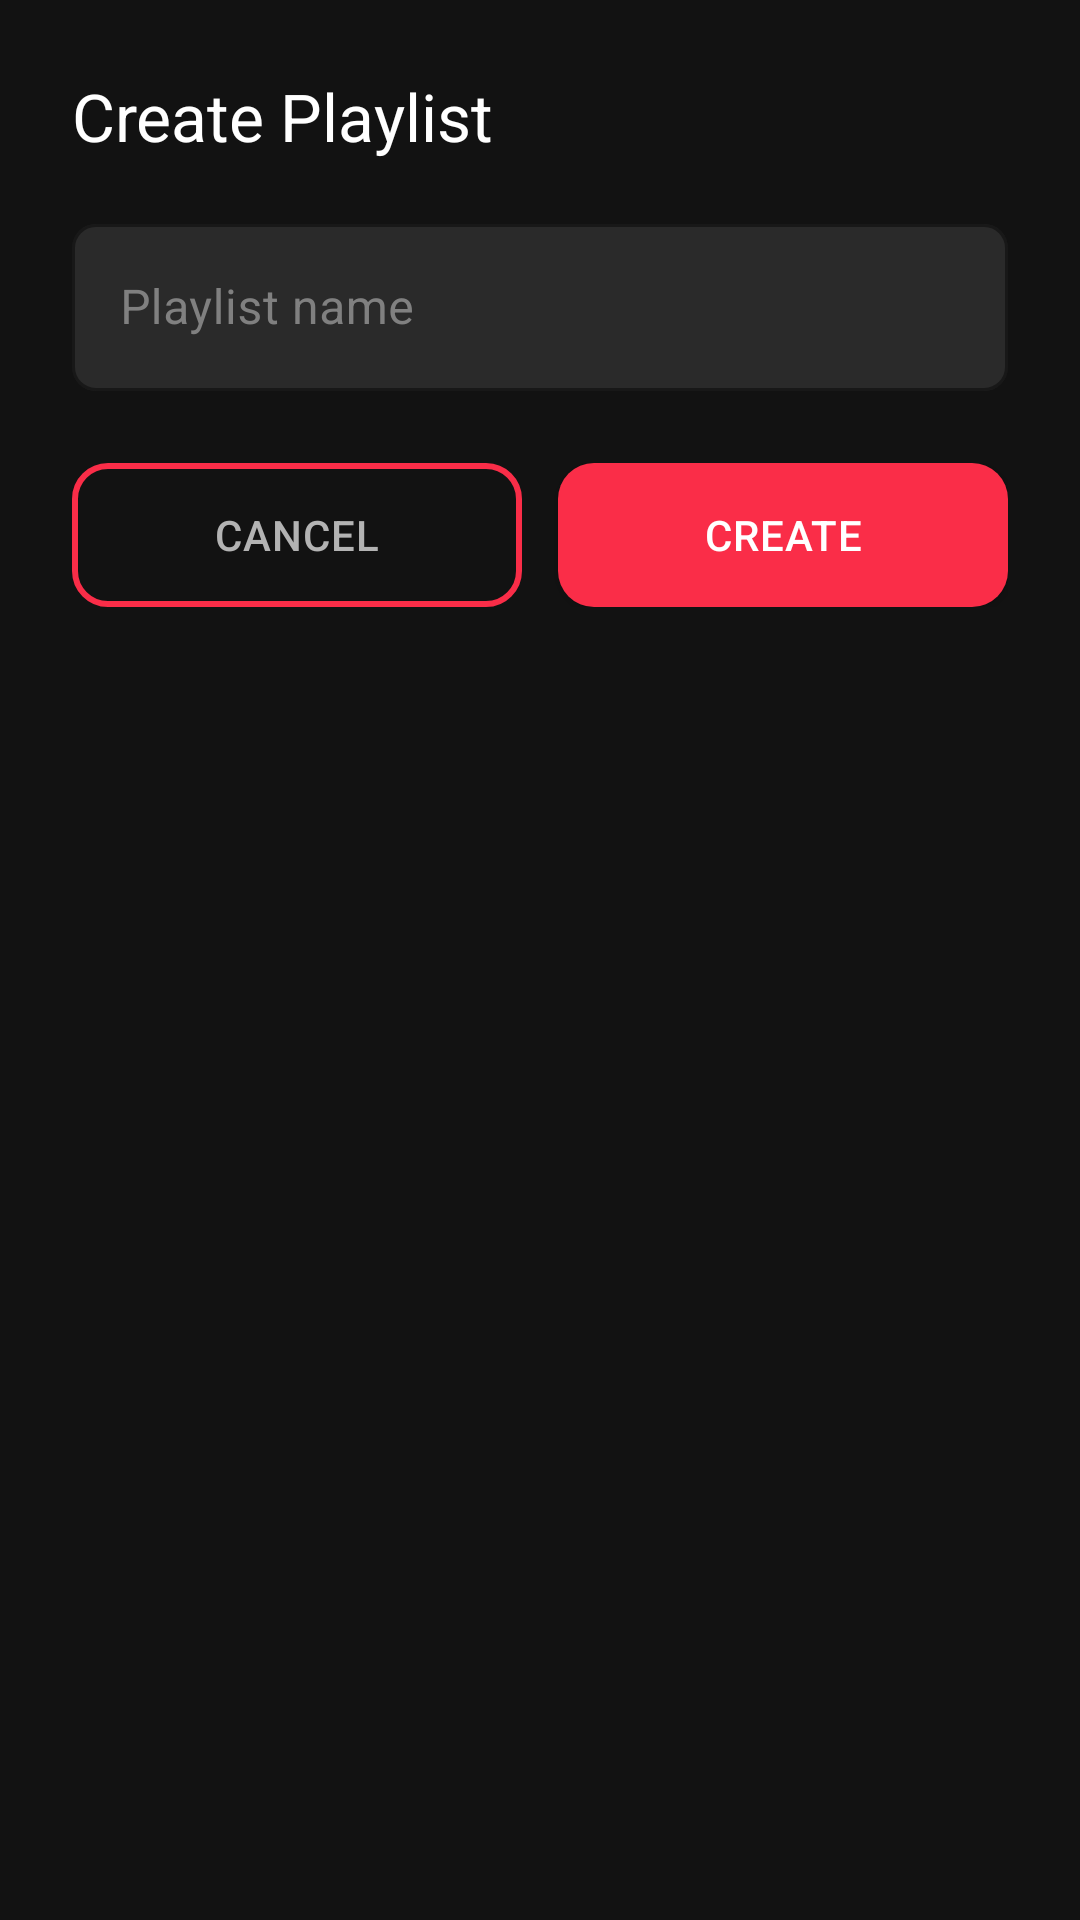

Write the Android layout XML for this screen, with the resource values it uses.
<!-- AndroidManifest.xml: application theme Theme.EqnityMusic -->
<!-- res/layout/dialog_create_playlist.xml -->
<?xml version="1.0" encoding="utf-8"?>
<LinearLayout xmlns:android="http://schemas.android.com/apk/res/android"
    xmlns:app="http://schemas.android.com/apk/res-auto"
    android:layout_width="match_parent"
    android:layout_height="wrap_content"
    android:orientation="vertical"
    android:padding="24dp">

    <TextView
        android:id="@+id/tvDialogTitle"
        android:layout_width="match_parent"
        android:layout_height="wrap_content"
        android:text="@string/playlist_create_title"
        android:textAppearance="@style/TextAppearance.EqnityMusic.TitleLarge"
        android:textColor="@color/text_primary" />

    <com.google.android.material.textfield.TextInputLayout
        android:id="@+id/tilPlaylistName"
        android:layout_width="match_parent"
        android:layout_height="wrap_content"
        android:layout_marginTop="16dp"
        android:hint="@string/playlist_create_hint"
        app:boxBackgroundColor="@color/surface_secondary_elevated"
        app:boxStrokeColor="@color/accent_primary"
        app:hintTextColor="@color/accent_primary">

        <com.google.android.material.textfield.TextInputEditText
            android:id="@+id/etPlaylistName"
            android:layout_width="match_parent"
            android:layout_height="wrap_content"
            android:inputType="textCapWords"
            android:maxLines="1"
            android:textColor="@color/text_primary" />

    </com.google.android.material.textfield.TextInputLayout>

    <LinearLayout
        android:layout_width="match_parent"
        android:layout_height="wrap_content"
        android:layout_marginTop="24dp"
        android:orientation="horizontal">

        <com.google.android.material.button.MaterialButton
            android:id="@+id/btnDialogCancel"
            style="@style/Widget.EqnityMusic.Button.Outlined"
            android:layout_width="0dp"
            android:layout_height="wrap_content"
            android:layout_weight="1"
            android:text="@string/download_dialog_cancel"
            android:textColor="@color/text_secondary" />

        <com.google.android.material.button.MaterialButton
            android:id="@+id/btnDialogCreate"
            style="@style/Widget.EqnityMusic.Button"
            android:layout_width="0dp"
            android:layout_height="wrap_content"
            android:layout_marginStart="12dp"
            android:layout_weight="1"
            android:text="@string/playlist_create_button" />

    </LinearLayout>

</LinearLayout>
<!-- resources referenced by this layout -->
<resources>
  <color name="accent_primary">#FA2D48</color>
  <color name="surface_secondary_elevated">#2A2A2A</color>
  <color name="text_primary">#FFFFFF</color>
  <color name="text_secondary">#B3B3B3</color>
  <string name="download_dialog_cancel">Cancel</string>
  <string name="playlist_create_button">Create</string>
  <string name="playlist_create_hint">Playlist name</string>
  <string name="playlist_create_title">Create Playlist</string>
  <color name="accent_primary_variant">#E02640</color>
  <color name="accent_primary_container">#3D1218</color>
  <color name="text_on_accent">#FFFFFF</color>
  <color name="accent_secondary">#BB86FC</color>
  <color name="accent_secondary_variant">#A06EE0</color>
  <color name="accent_secondary_container">#1D1226</color>
  <color name="surface_primary">#121212</color>
  <color name="surface_secondary">#1A1A1A</color>
  <color name="error">#CF6679</color>
  <color name="error_container">#4B1018</color>
  <color name="outline">#333333</color>
  <color name="outline_variant">#2A2A2A</color>
  <color name="white">#FFFFFF</color>
  <style name="ShapeAppearance.EqnityMusic.SmallComponent" parent="ShapeAppearance.MaterialComponents.SmallComponent">
          <item name="cornerFamily">rounded</item>
          <item name="cornerSize">8dp</item>
      </style>
  <style name="ShapeAppearance.EqnityMusic.MediumComponent" parent="ShapeAppearance.MaterialComponents.MediumComponent">
          <item name="cornerFamily">rounded</item>
          <item name="cornerSize">12dp</item>
      </style>
  <style name="ShapeAppearance.EqnityMusic.LargeComponent" parent="ShapeAppearance.MaterialComponents.LargeComponent">
          <item name="cornerFamily">rounded</item>
          <item name="cornerSize">16dp</item>
      </style>
  <style name="ShapeAppearance.EqnityMusic.CornerSmall" parent="ShapeAppearance.MaterialComponents.SmallComponent">
          <item name="cornerFamily">rounded</item>
          <item name="cornerSize">4dp</item>
      </style>
  <style name="ShapeAppearance.EqnityMusic.CornerMedium" parent="ShapeAppearance.MaterialComponents.MediumComponent">
          <item name="cornerFamily">rounded</item>
          <item name="cornerSize">8dp</item>
      </style>
  <style name="ShapeAppearance.EqnityMusic.CornerLarge" parent="ShapeAppearance.MaterialComponents.LargeComponent">
          <item name="cornerFamily">rounded</item>
          <item name="cornerSize">12dp</item>
      </style>
  <color name="divider">#292929</color>
  <style name="Widget.EqnityMusic.Switch" parent="Widget.MaterialComponents.CompoundButton.Switch">
          <item name="thumbColor">@color/switch_thumb_color</item>
          <item name="trackColor">@color/switch_track_color</item>
          <item name="android:minHeight">32dp</item>
      </style>
  <style name="Widget.EqnityMusic.CheckBox" parent="Widget.MaterialComponents.CompoundButton.CheckBox">
          <item name="buttonTint">@color/checkbox_button_tint</item>
          <item name="android:minHeight">24dp</item>
          <item name="android:minWidth">24dp</item>
      </style>
  <style name="Widget.EqnityMusic.RadioButton" parent="Widget.MaterialComponents.CompoundButton.RadioButton">
          <item name="buttonTint">@color/radio_button_tint</item>
          <item name="android:minHeight">24dp</item>
          <item name="android:minWidth">24dp</item>
      </style>
  <style name="Widget.EqnityMusic.Snackbar" parent="Widget.MaterialComponents.Snackbar">
          <item name="backgroundTint">@color/surface_secondary_elevated</item>
          <item name="android:textColor">@color/text_primary</item>
          <item name="cornerRadius">12dp</item>
      </style>
  <color name="text_tertiary">#808080</color>
  <color name="tab_background">#1A1A1A</color>
  <color name="progress_inactive">#3D3D3D</color>
  <color name="progress_active">#FA2D48</color>
</resources>
